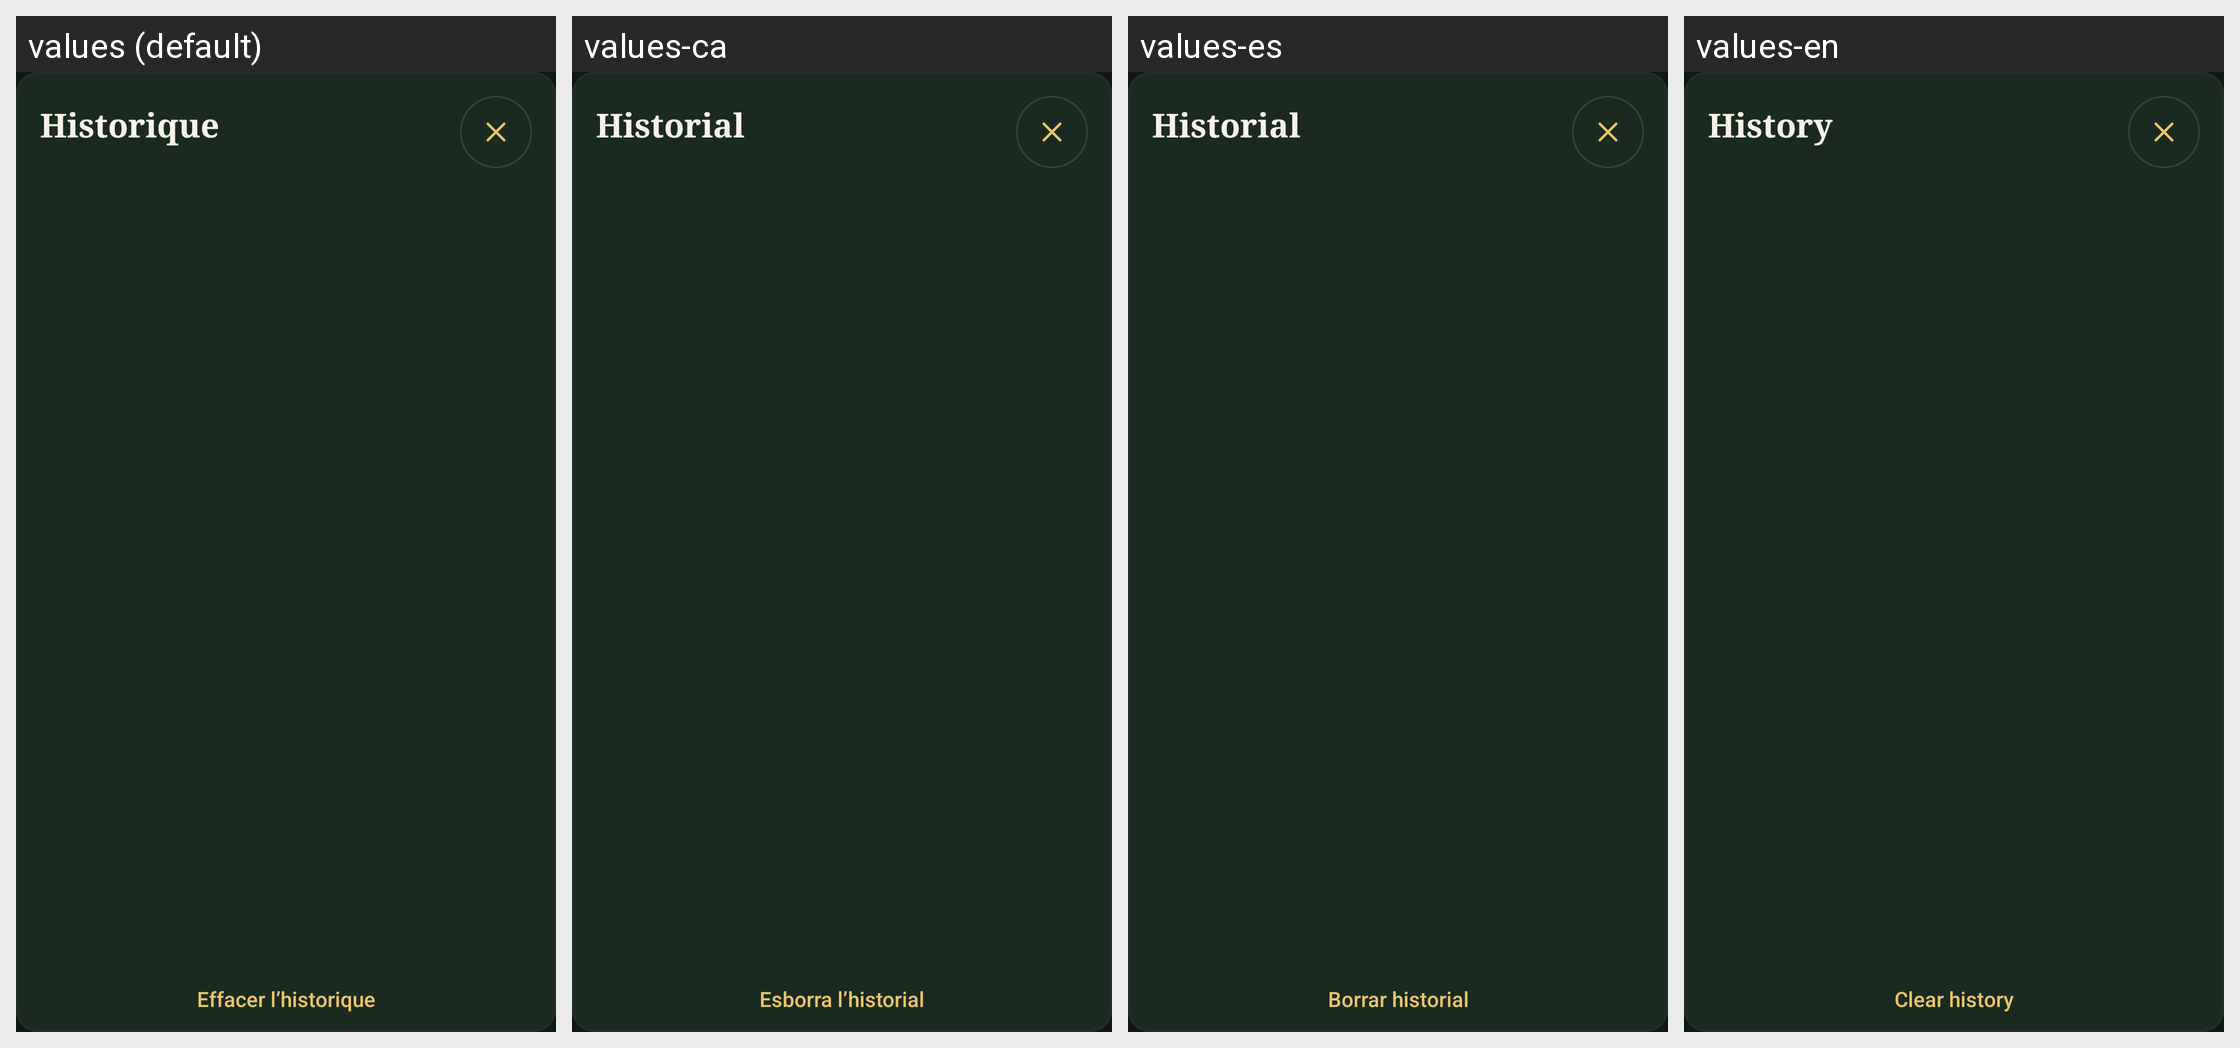

The Android screen above is rendered under several locales of the same app. Produce the string resources it draws, with the default and per-locale values.
Android screen res/layout/dialog_history.xml rendered under 4 locales, left to right: values (default), values-ca, values-es, values-en. Device: Nexus 5 (rendered at 1080×1920; each locale shown at half size, 540×960, under a caption strip naming it); theme Theme.Ods9.
Strings drawn on this screen, with the default value and each locale's value (text and hints the layout hard-codes, and strings that could not be matched under every locale, appear in the picture but are not listed):

hist_local
  values: Historique
  values-ca: Historial
  values-es: Historial
  values-en: History

hist_clear
  values: Effacer l’historique
  values-ca: Esborra l’historial
  values-es: Borrar historial
  values-en: Clear history
